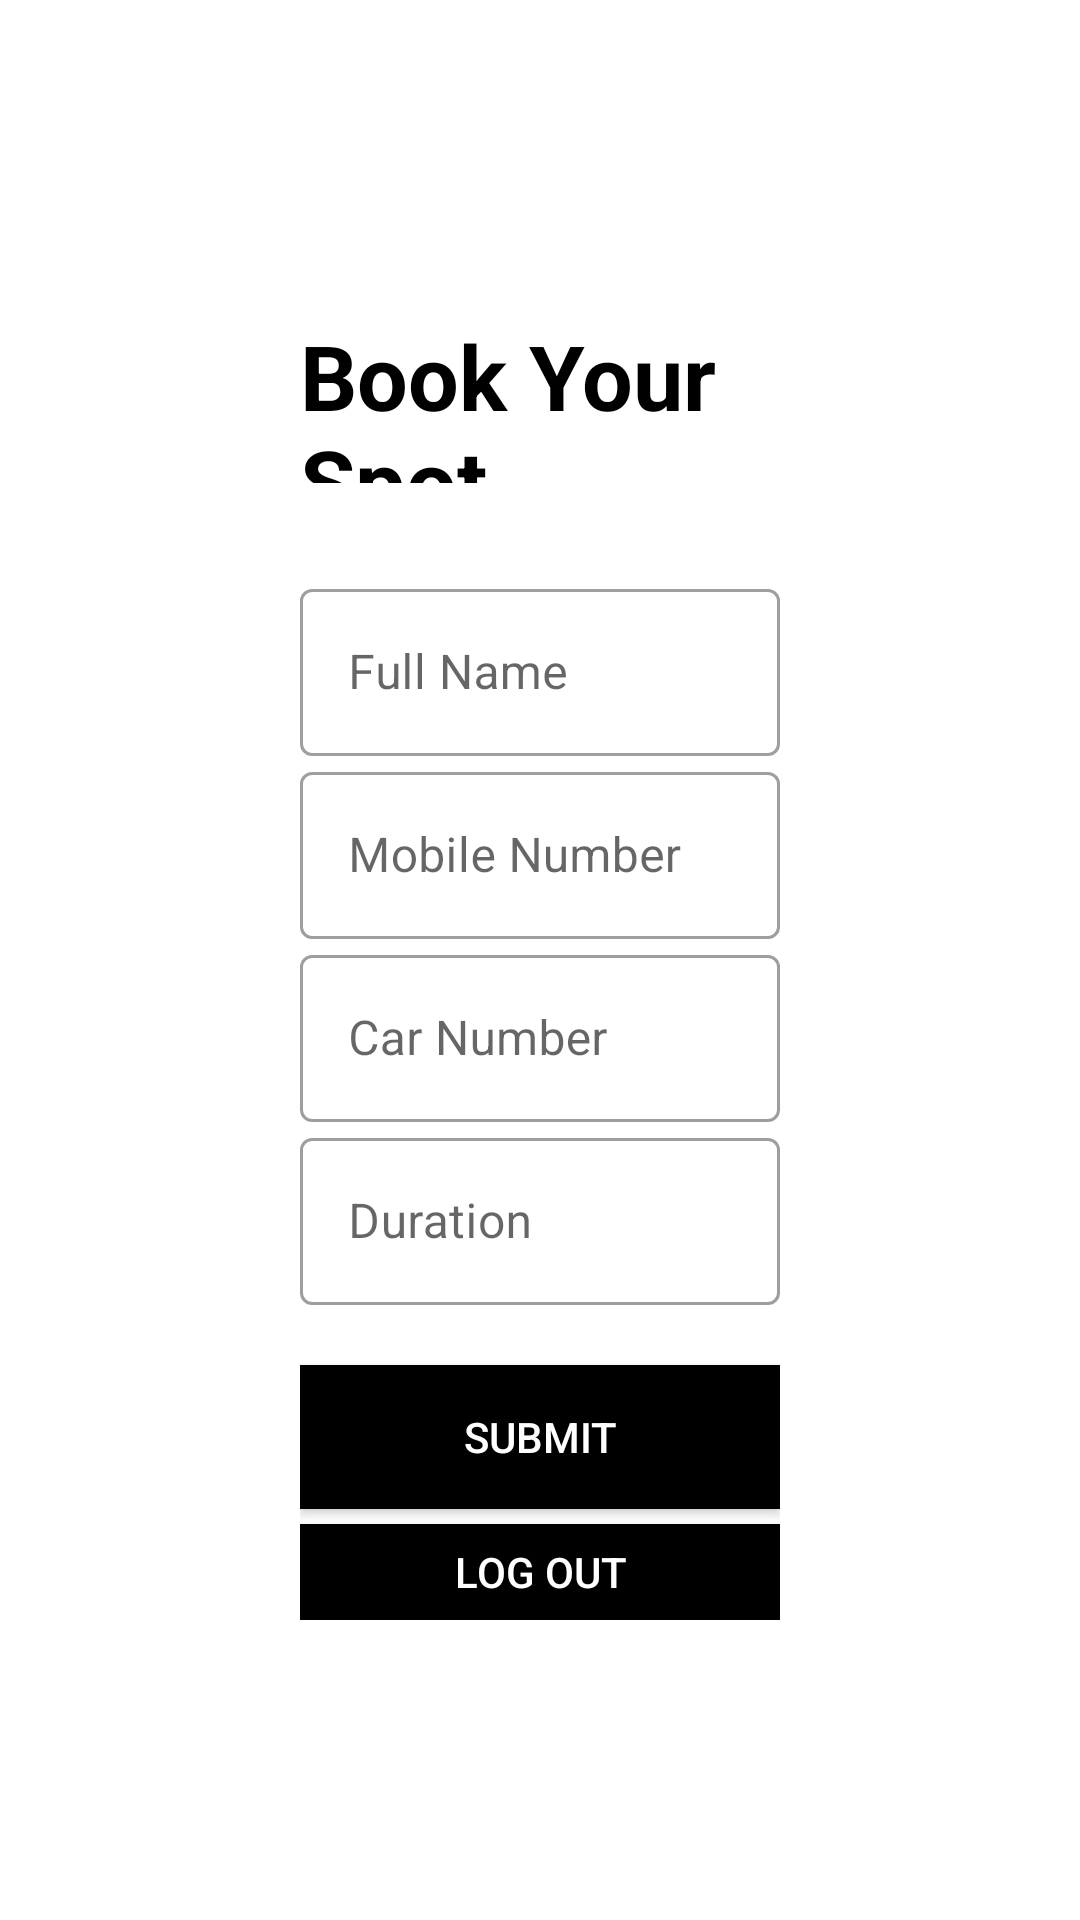

Android layout source for this screen:
<!-- AndroidManifest.xml: application theme Theme.MySpot -->
<!-- res/layout/activity_book.xml -->
<?xml version="1.0" encoding="utf-8"?>
<LinearLayout xmlns:android="http://schemas.android.com/apk/res/android"
    xmlns:app="http://schemas.android.com/apk/res-auto"
    xmlns:tools="http://schemas.android.com/tools"
    android:layout_width="match_parent"
    android:layout_height="match_parent"
    android:orientation="vertical"
    android:padding="100dp"
    tools:context=".book">

    <TextView
        android:layout_width="wrap_content"
        android:layout_height="56dp"
        android:layout_gravity="center"
        android:layout_marginTop="5dp"
        android:layout_marginBottom="10dp"
        android:text="@string/book_your_spot"
        android:textColor="@color/black"
        android:textSize="30sp"
        android:textStyle="bold" />

    <LinearLayout
        android:layout_width="match_parent"
        android:layout_height="wrap_content"
        android:layout_marginTop="20dp"
        android:layout_marginBottom="20dp"
        android:orientation="vertical">

        <com.google.android.material.textfield.TextInputLayout
            android:id="@+id/sName"
            style="@style/Widget.MaterialComponents.TextInputLayout.OutlinedBox"
            android:layout_width="match_parent"
            android:layout_height="wrap_content"
            android:hint="@string/full_name"
            app:counterTextColor="@color/black">

            <com.google.android.material.textfield.TextInputEditText
                android:layout_width="match_parent"
                android:layout_height="wrap_content"
                android:inputType="text" />
        </com.google.android.material.textfield.TextInputLayout>

        <com.google.android.material.textfield.TextInputLayout
            android:id="@+id/mobileNo"
            style="@style/Widget.MaterialComponents.TextInputLayout.OutlinedBox"
            android:layout_width="match_parent"
            android:layout_height="wrap_content"
            android:hint="@string/mobile_number"
            app:counterTextColor="@color/black">

            <com.google.android.material.textfield.TextInputEditText
                android:layout_width="match_parent"
                android:layout_height="wrap_content"
                android:inputType="number" />
        </com.google.android.material.textfield.TextInputLayout>

        <com.google.android.material.textfield.TextInputLayout
            android:id="@+id/carNo"
            style="@style/Widget.MaterialComponents.TextInputLayout.OutlinedBox"
            android:layout_width="match_parent"
            android:layout_height="wrap_content"
            android:hint="@string/car_number"
            app:counterTextColor="@color/black">

            <com.google.android.material.textfield.TextInputEditText
                android:layout_width="match_parent"
                android:layout_height="wrap_content"
                android:inputType="text" />
        </com.google.android.material.textfield.TextInputLayout>

        <com.google.android.material.textfield.TextInputLayout
            android:id="@+id/duration"
            style="@style/Widget.MaterialComponents.TextInputLayout.OutlinedBox"
            android:layout_width="match_parent"
            android:layout_height="wrap_content"
            android:hint="@string/duration"
            app:counterTextColor="@color/black">

            <com.google.android.material.textfield.TextInputEditText
                android:layout_width="match_parent"
                android:layout_height="wrap_content"
                android:inputType="number" />
        </com.google.android.material.textfield.TextInputLayout>


    </LinearLayout>

    <Button
        android:id="@+id/Submit"
        android:layout_width="match_parent"
        android:layout_height="wrap_content"
        android:background="#000000"
        android:text="@string/submit"
        android:textColor="@color/white" />

    <Button
        android:id="@+id/LogOut"
        android:layout_width="match_parent"
        android:layout_height="wrap_content"
        android:layout_marginTop="5dp"
        android:background="#000000"
        android:text="@string/log_out"
        android:textColor="@color/white" />




</LinearLayout>
<!-- resources referenced by this layout -->
<resources>
  <color name="black">#FF000000</color>
  <color name="white">#FFFFFF</color>
  <string name="book_your_spot">Book Your Spot</string>
  <string name="car_number">Car Number</string>
  <string name="duration">Duration</string>
  <string name="full_name">Full Name</string>
  <string name="log_out">Log Out</string>
  <string name="mobile_number">Mobile Number</string>
  <string name="submit">Submit</string>
  <style name="Theme.MySpot" parent="Theme.MaterialComponents.DayNight.DarkActionBar">
          
          <item name="colorPrimary">@color/purple_500</item>
          <item name="colorPrimaryVariant">@color/purple_700</item>
          <item name="colorOnPrimary">@color/white</item>
          
          <item name="colorSecondary">@color/teal_200</item>
          <item name="colorSecondaryVariant">@color/teal_700</item>
          <item name="colorOnSecondary">@color/black</item>
          
          <item name="android:statusBarColor" tools:targetApi="l">?attr/colorPrimaryVariant</item>
          
  
      </style>
  <color name="purple_500">#142232</color>
  <color name="purple_700">#212121</color>
  <color name="teal_200">#FF03DAC5</color>
  <color name="teal_700">#FF018786</color>
</resources>
